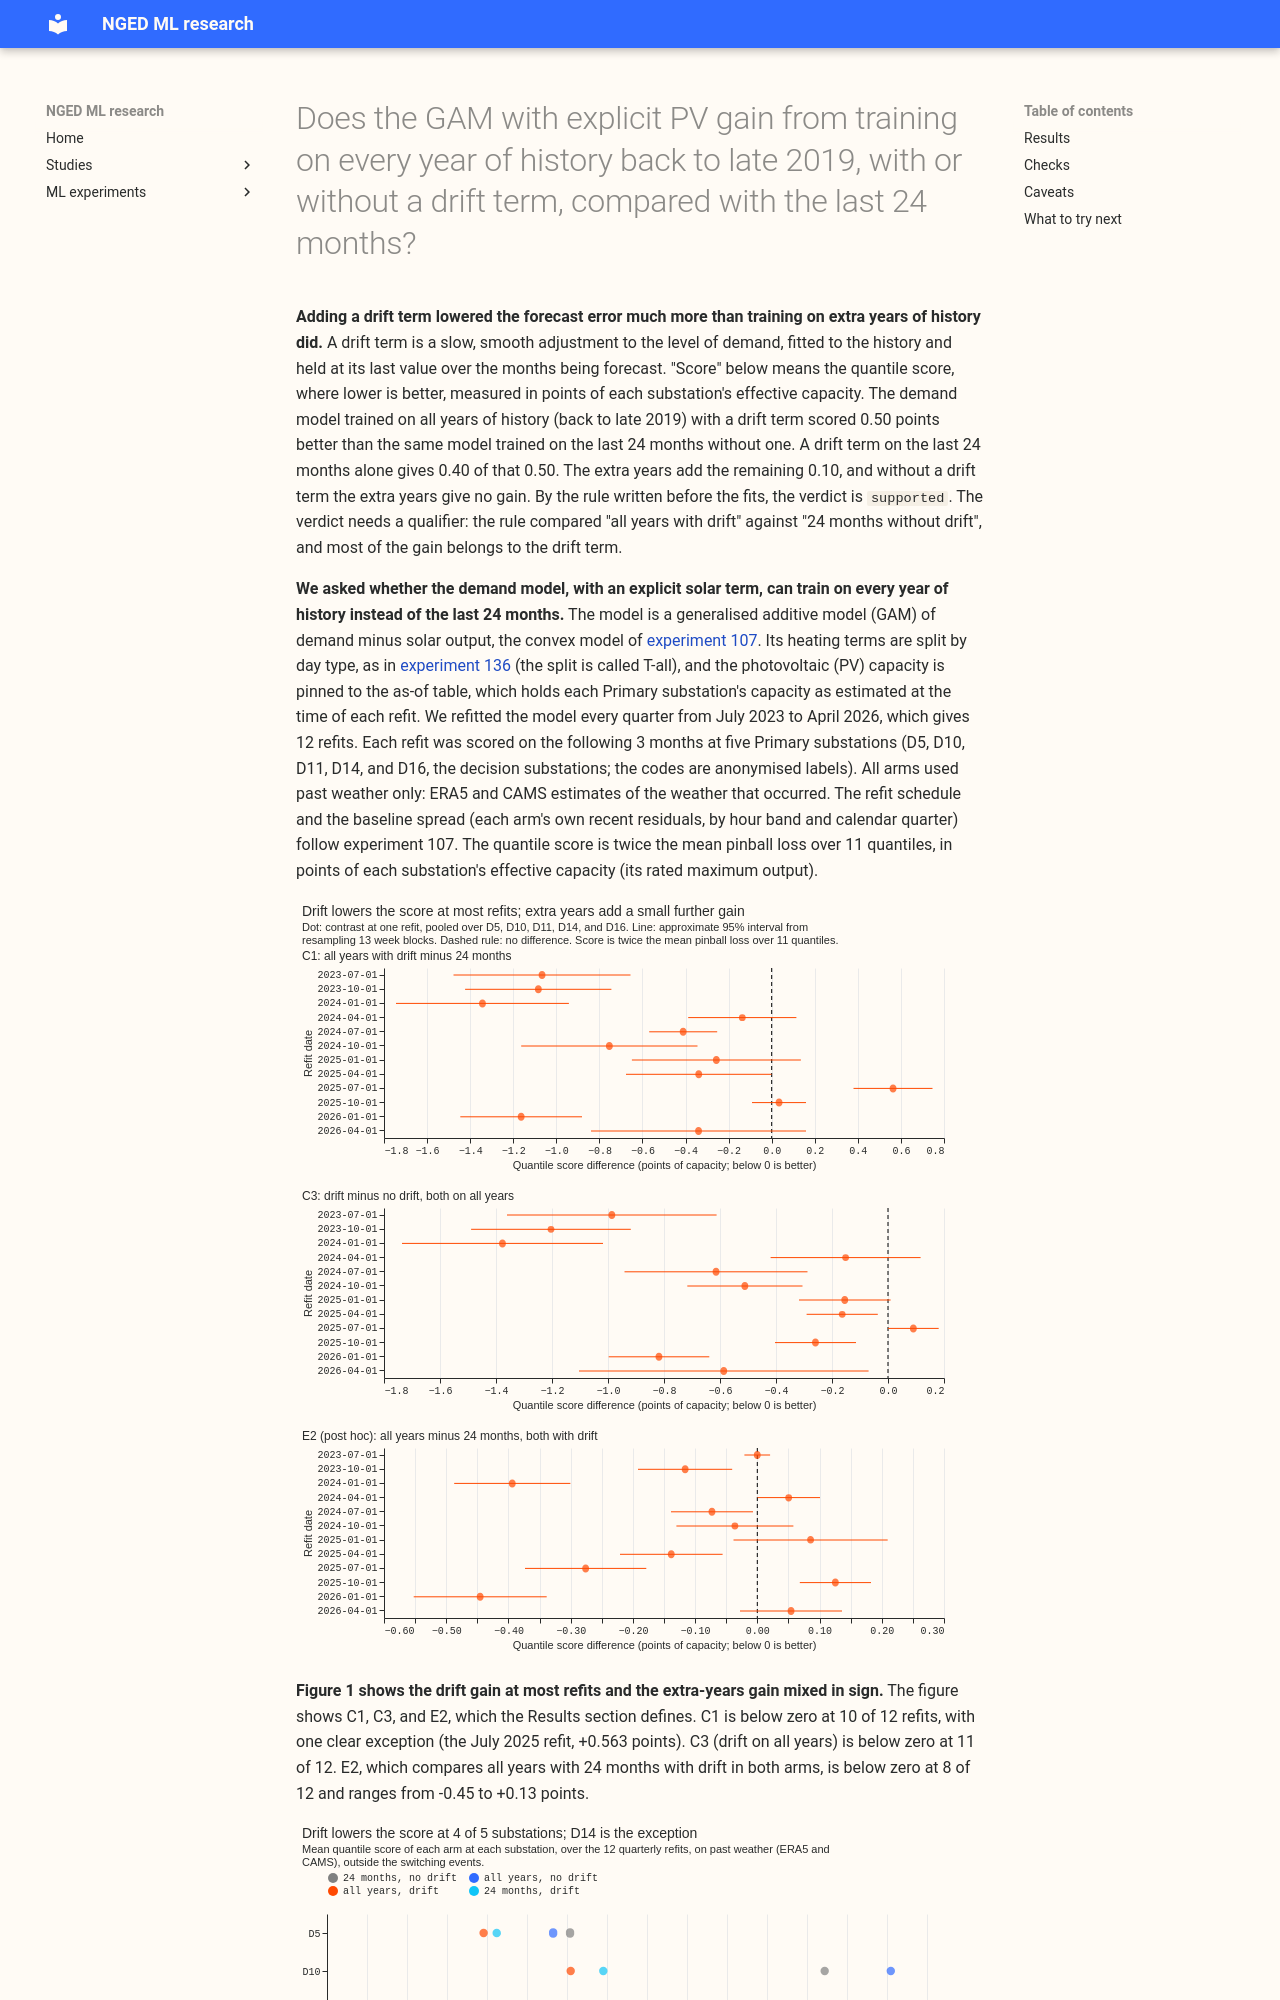

repository: openclimatefix/nged-ml-research · page: ml-experiments/00167-dp-full-history-gam-24-months-or-all-years-with-drift/result/index.html · generator: mkdocs

---
id: '00167'
slug: dp-full-history-gam-24-months-or-all-years-with-drift
part: n/a
title: >-
  Does the GAM with explicit PV gain from training on every year of history back to late 2019, with
  or without a drift term, compared with the last 24 months?
theme: differentiable-physics-long-history-and-drift
also_relevant_to:
- retraining-and-training-history
- differentiable-physics-embedded-generation
status: done
size: >-
  medium. Stored: private files under
  data/ml-experiments/00167-dp-full-history-gam-24-months-or-all-years-with-drift/ only. Serving
  path: not touched. Degradation rule: not touched. Designs: more than one defensible (the history
  rule for dropping a site, the spread, the treatment of D10's jumps), and this plan pre-registers
  one of each. Callers: this folder's scripts, which copy experiment 107's refit layout and
  experiment 136's T-all design and call the reviewed `studies.dp_*` modules without changing them.
hypothesis: >-
  With the PV capacity pinned to the as-of table (explicit PV) and the heating split by day type
  (T-all), the convex demand model (the GAM) trained on every year of history back to late 2019
  with a drift term scores better than the same model trained on the last 24 months, when both are
  refitted at 12 quarterly origins on past weather (ERA5 and CAMS). The mechanism is that explicit
  PV removes the changing solar capacity from the target, so the old years teach the heating and
  calendar terms without the capacity growth that made the all-years fits of experiments 104 and
  107 unstable, and the drift term absorbs the remaining slow change in the demand level.
prediction: >-
  Written before any fit. C1 (all years with drift, minus 24 months) is -0.10 to +0.05 points
  pooled, with 5 to 9 of 12 origins below zero, so the 0.05-point rule is likely to fail. C2 (all
  years without drift, minus 24 months) is 0.00 to +0.30, because experiments 104 and 107 found all
  years without drift worse than a shorter window at 8 of 12 origins. C3 (all years with drift,
  minus all years without) is -0.15 to -0.40, as experiment 107's C2 (-0.451, three-fifths of it one
  substation, which this experiment masks). Winter-quarter origins favour more years more than
  summer-quarter ones, as experiment 107's C3 did (-0.461 against +0.058).
decision_rule: >-
  The headline contrast C1 is all years with drift minus 24 months, both with T-all and the pinned
  capacity, as the quantile score (twice the mean pinball loss over experiment 87's 11 quantiles)
  in points of effective capacity, on the same rows, outside the hand-filtered switching events,
  pooled over the five decision substations (D5, D10, D11, D14, D16) and the 12 scored origins.
  The interval resamples whole calendar months at the 98.33% level (a Bonferroni correction over
  the three planned contrasts C1 to C3). `supported` needs a pooled C1 of at most -0.05 points, an
  interval wholly below zero, and C1 below zero at 8 or more of the 12 origins (the maintainer's
  rule of 2026-10-21). `partly supported` is an interval wholly below zero with either a size under
  0.05 or fewer than 8 negative origins. `refuted` is an interval wholly above zero. `inconclusive`
  is everything else. The 0.05 threshold is not zero because all years triples the rows of every
  refit and adds a drift term to fit, which a 24-month window does not need. Winter-quarter
  origins (cuts on 1 October and 1 January) are reported separately and never change the verdict.
  A leave-one-site-out table is part of the verdict check: a verdict that changes when one site is
  left out is capped at `inconclusive`.
benchmark: >-
  The 24-month T-all arm (m24) on the same rows; absolute skill of climatology and manual_heuristic
  as stored by experiment 107 (same origins and sites) for the reference row
row_set_id: >-
  dp_mw_v1 (experiment 103); MW sites; 12 quarterly origins 2023-07-01 to 2026-04-01, each scored on
  the following 3 months; a site-origin pair is scored only if the site has 24 months of usable rows
  before the origin
metric: >-
  Quantile score in points of effective capacity, on rows outside the hand-filtered switching
  events; tail coverage and pinball loss at q01, q05, q95, and q99
verdict: supported
best_arm: >-
  all years with drift (all_d1), quantile score 2.673 points, against 3.177 for 24 months without drift
headline: >-
  All years of history with a drift term scored 0.503 points better than the last 24 months without
  one (98.33% interval from resampling calendar months: -0.770 to -0.234), with 10 of 12 quarterly
  refits better. A drift term alone on 24 months gives 0.402 of that gain. The extra years add
  0.101 (a post hoc comparison, interval -0.188 to -0.019).
production_status: candidate
adopted_in: none
date: 2026-10-21
take_home_message: >-
  Adding a drift term (a slow adjustment to the demand level) improved the forecast at 11 of 12
  quarterly refits. The quantile score, where lower is better, fell by 0.40 points when training on
  the last 24 months and by 0.55 points when training on all years back to late 2019. Training on
  all years instead of 24 months adds only 0.10 points on top of a drift term, and gives no gain
  without one, so extra years of history help little.
advice:
  - >-
    Give the GAM the drift term called D1 at every refit, with the last 24 months or all years: it lowered
    the quantile score by 0.402 points on 24 months (98.33% interval -0.639 to -0.154) and by 0.547
    on all years (-0.756 to -0.341), at 11 of 12 refits each (E1, C3).
  - >-
    Treat extra history as worth little: with drift, all years beat 24 months by 0.101 points (post
    hoc E2, -0.188 to -0.019, 8 of 12 refits), and without drift they were level (C2, +0.043
